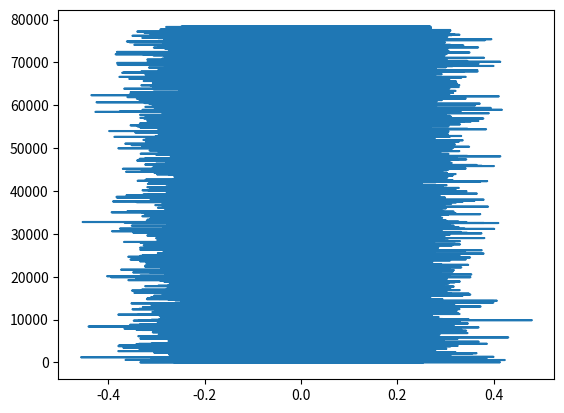

Write the Python code that produced this figure.
import numpy as np
import matplotlib.pyplot as plt

W = np.random.rand(784,100).reshape(784*100,1)
W1 = np.random.randn(784,100).reshape(784*100,1)
W2 = np.sqrt(100)
print(W2)
W3 = np.sqrt(100/2)
W4 = (np.random.randn(784,100)/np.sqrt(100)).reshape(784*100,1)
W5 = (np.random.randn(784,100)/np.sqrt(100/2)).reshape(784*100,1)
W6 = (np.random.randn(784,100)/9).reshape(784*100,1)
a = np.array([0,1,2,3])
b = np.array([[0,1,2,3]])
A = []
for index in range(784*100):
    A.append(index)
A = np.array(A)
plt.plot(W6, A)
plt.show()
b1 = np.random.rand(1000,1)
b2 = np.random.randn(1000,1)
B = []
for index in range(1000):
    B.append(index)
#plt.plot(B, b2)
#plt.show()